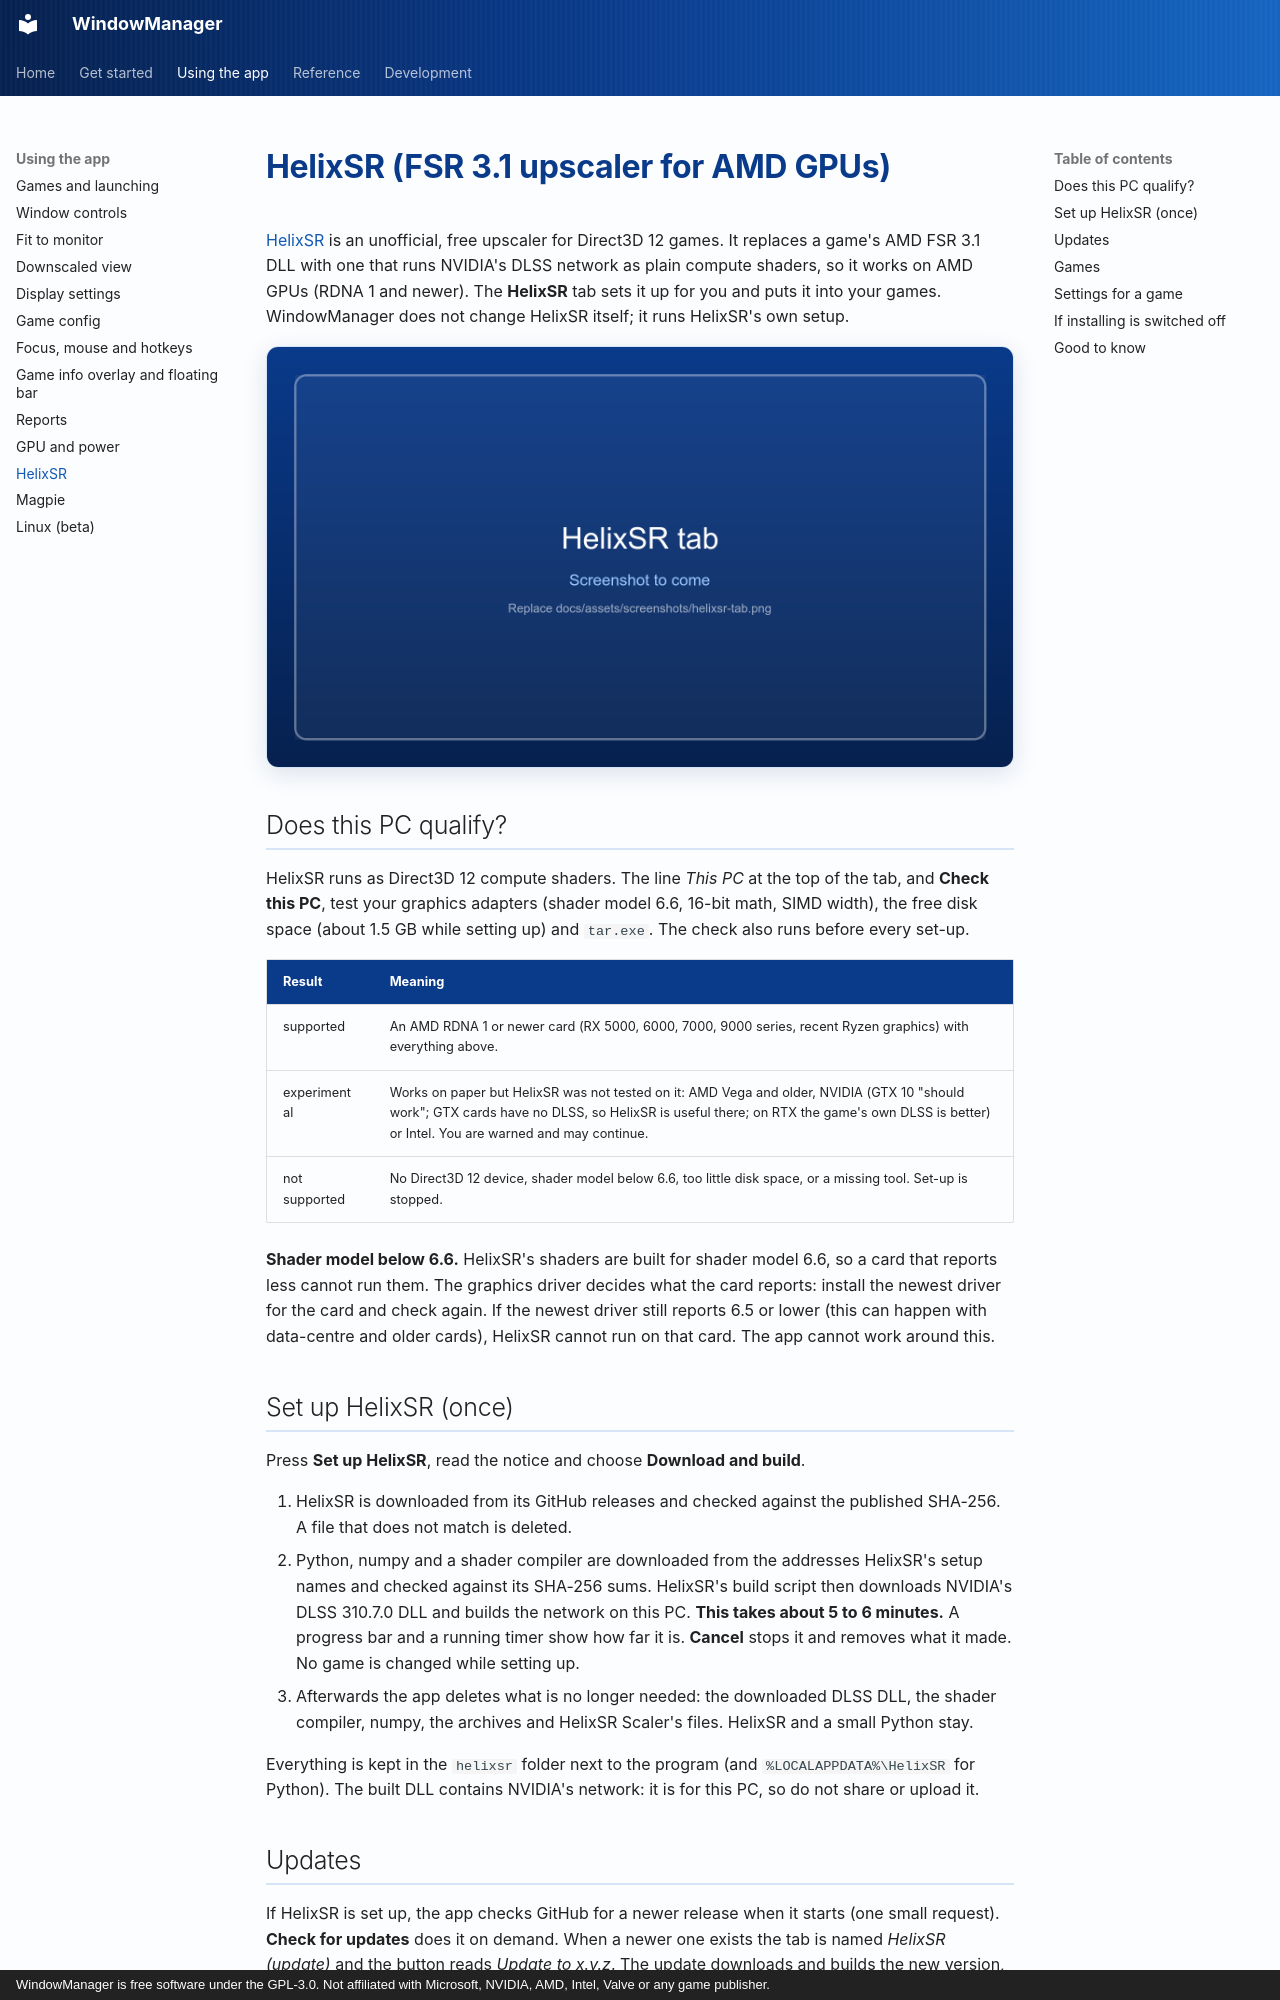

repository: RobertoTorino/WindowManager · page: wiki/helixsr/index.html · generator: mkdocs · copyright: WindowManager is free software under the GPL-3.0. Not affiliated with Microsoft, NVIDIA, AMD, Intel, Valve or any game publisher.

# HelixSR (FSR 3.1 upscaler for AMD GPUs)

[HelixSR](https://github.com/lonewolf0622/HelixSR) is an unofficial, free upscaler for Direct3D 12
games. It replaces a game's AMD FSR 3.1 DLL with one that runs NVIDIA's DLSS network as plain
compute shaders, so it works on AMD GPUs (RDNA 1 and newer). The **HelixSR** tab sets it up for
you and puts it into your games. WindowManager does not change HelixSR itself; it runs HelixSR's
own setup.

![HelixSR tab](../assets/screenshots/helixsr-tab.png){ .wm-shot loading=lazy }

## Does this PC qualify?

HelixSR runs as Direct3D 12 compute shaders. The line *This PC* at the top of the tab, and **Check this PC**,
test your graphics adapters (shader model 6.6, 16-bit math, SIMD width), the free disk space (about 1.5 GB
while setting up) and `tar.exe`. The check also runs before every set-up.

| Result | Meaning |
|---|---|
| supported | An AMD RDNA 1 or newer card (RX 5000, 6000, 7000, 9000 series, recent Ryzen graphics) with everything above. |
| experimental | Works on paper but HelixSR was not tested on it: AMD Vega and older, NVIDIA (GTX 10 "should work"; GTX cards have no DLSS, so HelixSR is useful there; on RTX the game's own DLSS is better) or Intel. You are warned and may continue. |
| not supported | No Direct3D 12 device, shader model below 6.6, too little disk space, or a missing tool. Set-up is stopped. |

**Shader model below 6.6.** HelixSR's shaders are built for shader model 6.6, so a card that reports less cannot
run them. The graphics driver decides what the card reports: install the newest driver for the card and check
again. If the newest driver still reports 6.5 or lower (this can happen with data-centre and older cards),
HelixSR cannot run on that card. The app cannot work around this.

## Set up HelixSR (once)

Press **Set up HelixSR**, read the notice and choose **Download and build**.

1. HelixSR is downloaded from its GitHub releases and checked against the published SHA-256.
   A file that does not match is deleted.
2. Python, numpy and a shader compiler are downloaded from the addresses HelixSR's setup names and checked
   against its SHA-256 sums. HelixSR's build script then downloads NVIDIA's DLSS 310.7.0 DLL and builds the
   network on this PC. **This takes about 5 to 6 minutes.** A progress bar and a running timer show how far
   it is. **Cancel** stops it and removes what it made. No game is changed while setting up.
3. Afterwards the app deletes what is no longer needed: the downloaded DLSS DLL, the shader
   compiler, numpy, the archives and HelixSR Scaler's files. HelixSR and a small Python stay.

Everything is kept in the `helixsr` folder next to the program (and `%LOCALAPPDATA%\HelixSR` for
Python). The built DLL contains NVIDIA's network: it is for this PC, so do not share or upload it.
